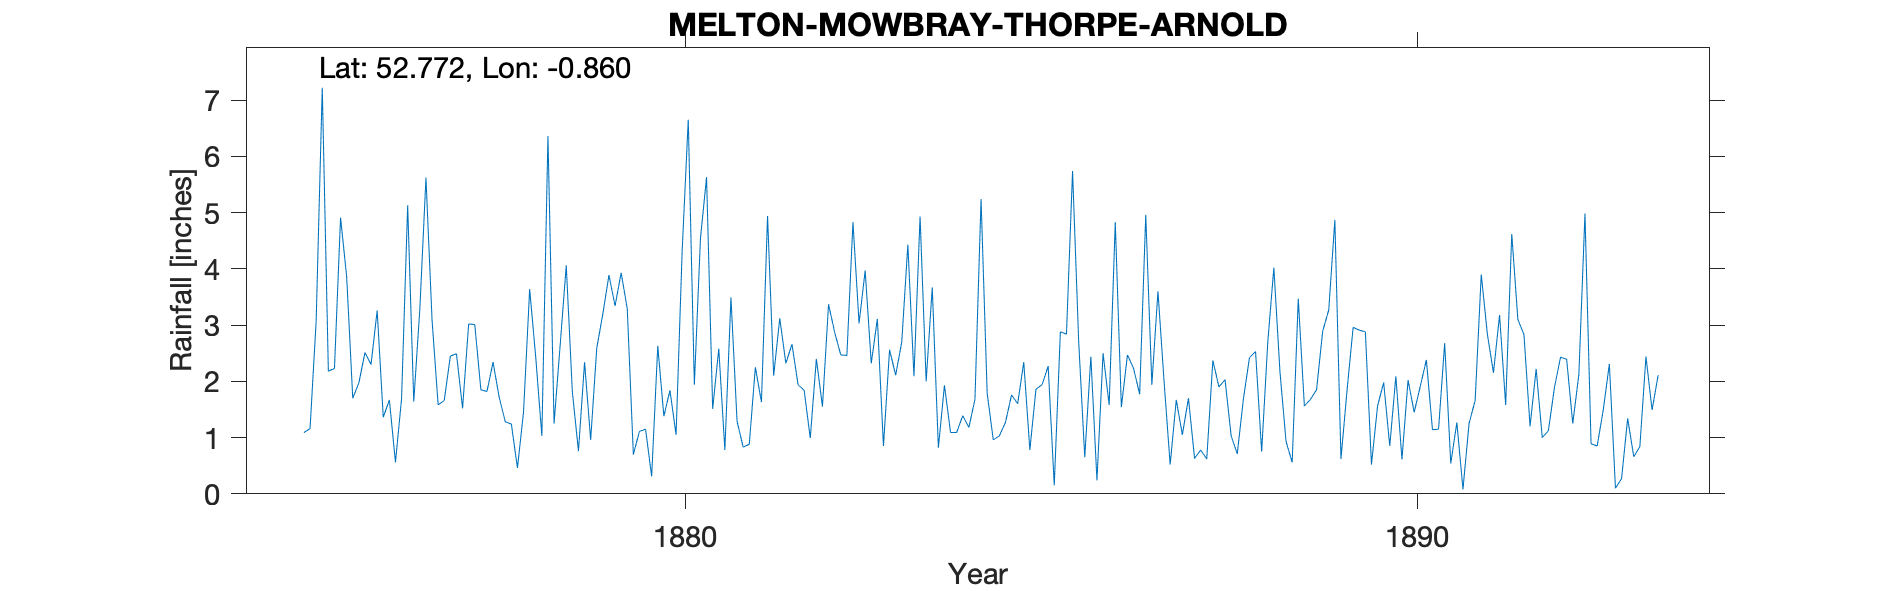

The table this chart was drawn from, first rows:
MELTON-MOWBRAY-THORPE-ARNOLD, , , , , , , , , , , , , , , , , , , , , , , 
Grid ref, SK770200, Long, -0.8601, Lat, 52.77, Elevation, 336, ft, , , , , , , , , , , , , , , 
Station no, RR2104, , , , , , , , , , , , , , , , , , , , , , 
, 1870, 1871, 1872, 1873, 1874, 1875, 1876, 1877, 1878, 1879, 1880, 1881, 1882, 1883, 1884, 1885, 1886, 1887, 1888, 1889, 1890, 1891, 1892
January, , , , , , , 1.97, 3.09, 1.28, 0.76, 0.31, 0.78, 1.94, 2.32, 1.93, 1.6, 2.44, 2, 0.71, 1.68, 1.98, 1.27, 1.2
February, , , , , , , 2.51, 1.58, 1.24, 2.34, 2.63, 3.49, 1.84, 3.11, 1.09, 2.34, 0.24, 0.52, 1.68, 1.85, 0.85, 0.08, 2.22
March, , , , , , , 2.3, 1.66, 0.46, 0.96, 1.38, 1.29, 0.99, 0.85, 1.09, 0.78, 2.5, 1.67, 2.42, 2.89, 2.09, 1.25, 1
April, , , , , , 1.09, 3.26, 2.45, 1.46, 2.59, 1.84, 0.83, 2.4, 2.56, 1.39, 1.86, 1.58, 1.05, 2.53, 3.27, 0.61, 1.66, 1.12
May, , , , , , 1.16, 1.36, 2.49, 3.64, 3.2, 1.05, 0.88, 1.55, 2.11, 1.18, 1.94, 4.83, 1.7, 0.75, 4.87, 2.02, 3.9, 1.89
June, , , , , , 3.07, 1.67, 1.52, 2.42, 3.89, 4.32, 2.25, 3.37, 2.7, 1.68, 2.27, 1.54, 0.63, 2.69, 0.62, 1.45, 2.84, 2.43
July, , , , , , 7.22, 0.56, 3.02, 1.03, 3.34, 6.65, 1.63, 2.87, 4.43, 5.24, 0.15, 2.47, 0.78, 4.02, 1.84, 1.91, 2.15, 2.39
August, , , , , , 2.18, 1.69, 3.01, 6.36, 3.93, 1.94, 4.94, 2.47, 2.09, 1.79, 2.88, 2.23, 0.62, 2.17, 2.96, 2.38, 3.18, 1.25
September, , , , , , 2.23, 5.13, 1.85, 1.25, 3.29, 4.54, 2.1, 2.46, 4.93, 0.96, 2.84, 1.77, 2.37, 0.93, 2.91, 1.14, 1.58, 2.12
October, , , , , , 4.91, 1.64, 1.82, 2.64, 0.7, 5.63, 3.12, 4.83, 2, 1.03, 5.74, 4.96, 1.9, 0.56, 2.88, 1.15, 4.62, 4.98
November, , , , , , 3.86, 3.29, 2.34, 4.06, 1.11, 1.51, 2.32, 3.03, 3.67, 1.27, 2.72, 1.94, 2.03, 3.47, 0.52, 2.68, 3.1, 0.89
December, , , , , , 1.7, 5.62, 1.72, 1.81, 1.15, 2.58, 2.66, 3.97, 0.82, 1.76, 0.65, 3.6, 1.03, 1.56, 1.56, 0.54, 2.83, 0.85
Total, , , , , , , 31, 26.55, 27.65, 27.26, 34.38, 26.29, 31.72, 31.59, 20.41, 25.77, 30.1, 16.3, 23.49, 27.85, 18.8, 28.46, 22.34
